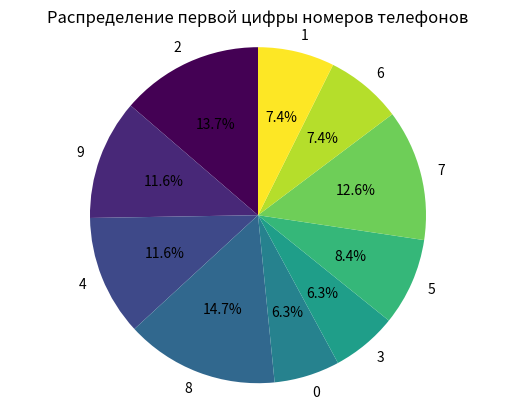

This chart was generated by the following Python code:
import random
import string
import matplotlib.pyplot as plt
import numpy as np

def generate_contacts(num_contacts=100):
    contact_book = {}
    for _ in range(num_contacts):
        name = ''.join(random.choices(string.ascii_uppercase, k=2))
        phone_number = ''.join(random.choices(string.digits, k=4))
        contact_book[name] = phone_number
    return contact_book

contacts = generate_contacts()

print("Generated Contacts:")
for name, phone in contacts.items():
    print(f"{name}: {phone}")

digit_counts = {}
for phone_number in contacts.values():
    first_digit = phone_number[0]
    if first_digit in digit_counts:
        digit_counts[first_digit] += 1
    else:
        digit_counts[first_digit] = 1

labels = list(digit_counts.keys())
sizes = list(digit_counts.values())
colors = plt.cm.viridis(np.linspace(0, 1, len(labels)))  

fig, ax = plt.subplots()
ax.pie(sizes, labels=labels, colors=colors, autopct='%1.1f%%', startangle=90)
ax.axis('equal') 

plt.title('Распределение первой цифры номеров телефонов')
plt.show()
